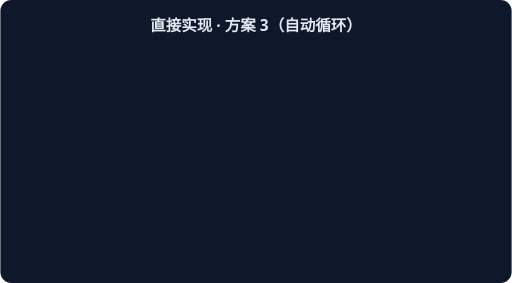
t = 0.00 s
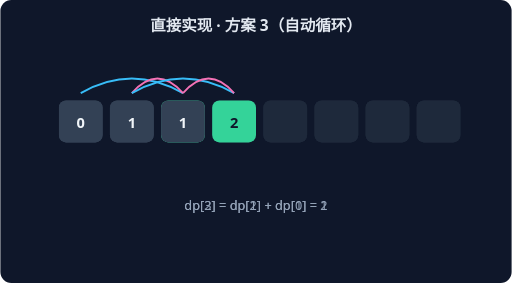
t = 1.15 s
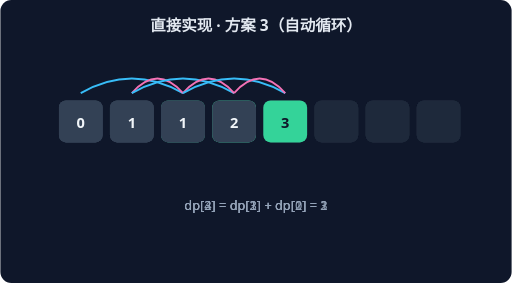
t = 2.30 s
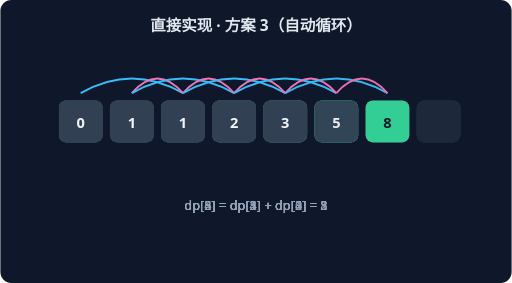
t = 3.46 s
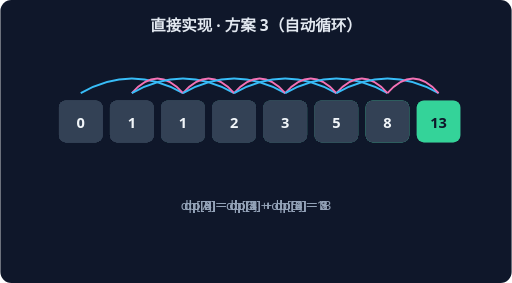
t = 4.61 s
t = 5.76 s: frame unchanged from t = 4.61 s, image omitted

The animated SVG that drew these frames (rendered in a browser with its animation timeline set to each time). Animation: 6 CSS @keyframes rules; one cycle of 5.76 s.

<svg xmlns="http://www.w3.org/2000/svg" width="560" height="310" viewBox="0 0 560 310" font-family="system-ui,sans-serif">
<rect width="560" height="310" rx="12" fill="#0F172A"/>
<text x="280" y="34" text-anchor="middle" fill="#E2E8F0" font-size="17" font-weight="600">直接实现 · 方案 3（自动循环）</text>
<g style="animation:dp2 1.7600000000000002s linear 0.0s 1 both">
<rect x="64" y="110" width="48" height="46" rx="8" fill="#334155"/>
<text x="88" y="140" text-anchor="middle" fill="#F1F5F9" font-size="16" font-weight="700">0</text>
<rect x="120" y="110" width="48" height="46" rx="8" fill="#334155"/>
<text x="144" y="140" text-anchor="middle" fill="#F1F5F9" font-size="16" font-weight="700">1</text>
<rect x="176" y="110" width="48" height="46" rx="8" fill="#34D399"/>
<text x="200" y="140" text-anchor="middle" fill="#0F172A" font-size="16" font-weight="700">1</text>
<rect x="232" y="110" width="48" height="46" rx="8" fill="#1E293B"/>
<rect x="288" y="110" width="48" height="46" rx="8" fill="#1E293B"/>
<rect x="344" y="110" width="48" height="46" rx="8" fill="#1E293B"/>
<rect x="400" y="110" width="48" height="46" rx="8" fill="#1E293B"/>
<rect x="456" y="110" width="48" height="46" rx="8" fill="#1E293B"/>
<path d="M 88 102 Q 144 70 200 102" stroke="#38BDF8" fill="none" stroke-width="2"/>
<path d="M 144 102 Q 172 70 200 102" stroke="#F472B6" fill="none" stroke-width="2"/>
<text x="280" y="230" text-anchor="middle" fill="#94A3B8" font-size="14">dp[2] = dp[1] + dp[0] = 1</text>
</g>
<g style="animation:dp3 1.7600000000000002s linear 0.8s 1 both">
<rect x="64" y="110" width="48" height="46" rx="8" fill="#334155"/>
<text x="88" y="140" text-anchor="middle" fill="#F1F5F9" font-size="16" font-weight="700">0</text>
<rect x="120" y="110" width="48" height="46" rx="8" fill="#334155"/>
<text x="144" y="140" text-anchor="middle" fill="#F1F5F9" font-size="16" font-weight="700">1</text>
<rect x="176" y="110" width="48" height="46" rx="8" fill="#334155"/>
<text x="200" y="140" text-anchor="middle" fill="#F1F5F9" font-size="16" font-weight="700">1</text>
<rect x="232" y="110" width="48" height="46" rx="8" fill="#34D399"/>
<text x="256" y="140" text-anchor="middle" fill="#0F172A" font-size="16" font-weight="700">2</text>
<rect x="288" y="110" width="48" height="46" rx="8" fill="#1E293B"/>
<rect x="344" y="110" width="48" height="46" rx="8" fill="#1E293B"/>
<rect x="400" y="110" width="48" height="46" rx="8" fill="#1E293B"/>
<rect x="456" y="110" width="48" height="46" rx="8" fill="#1E293B"/>
<path d="M 144 102 Q 200 70 256 102" stroke="#38BDF8" fill="none" stroke-width="2"/>
<path d="M 200 102 Q 228 70 256 102" stroke="#F472B6" fill="none" stroke-width="2"/>
<text x="280" y="230" text-anchor="middle" fill="#94A3B8" font-size="14">dp[3] = dp[2] + dp[1] = 2</text>
</g>
<g style="animation:dp4 1.7600000000000002s linear 1.6s 1 both">
<rect x="64" y="110" width="48" height="46" rx="8" fill="#334155"/>
<text x="88" y="140" text-anchor="middle" fill="#F1F5F9" font-size="16" font-weight="700">0</text>
<rect x="120" y="110" width="48" height="46" rx="8" fill="#334155"/>
<text x="144" y="140" text-anchor="middle" fill="#F1F5F9" font-size="16" font-weight="700">1</text>
<rect x="176" y="110" width="48" height="46" rx="8" fill="#334155"/>
<text x="200" y="140" text-anchor="middle" fill="#F1F5F9" font-size="16" font-weight="700">1</text>
<rect x="232" y="110" width="48" height="46" rx="8" fill="#334155"/>
<text x="256" y="140" text-anchor="middle" fill="#F1F5F9" font-size="16" font-weight="700">2</text>
<rect x="288" y="110" width="48" height="46" rx="8" fill="#34D399"/>
<text x="312" y="140" text-anchor="middle" fill="#0F172A" font-size="16" font-weight="700">3</text>
<rect x="344" y="110" width="48" height="46" rx="8" fill="#1E293B"/>
<rect x="400" y="110" width="48" height="46" rx="8" fill="#1E293B"/>
<rect x="456" y="110" width="48" height="46" rx="8" fill="#1E293B"/>
<path d="M 200 102 Q 256 70 312 102" stroke="#38BDF8" fill="none" stroke-width="2"/>
<path d="M 256 102 Q 284 70 312 102" stroke="#F472B6" fill="none" stroke-width="2"/>
<text x="280" y="230" text-anchor="middle" fill="#94A3B8" font-size="14">dp[4] = dp[3] + dp[2] = 3</text>
</g>
<g style="animation:dp5 1.7600000000000002s linear 2.4000000000000004s 1 both">
<rect x="64" y="110" width="48" height="46" rx="8" fill="#334155"/>
<text x="88" y="140" text-anchor="middle" fill="#F1F5F9" font-size="16" font-weight="700">0</text>
<rect x="120" y="110" width="48" height="46" rx="8" fill="#334155"/>
<text x="144" y="140" text-anchor="middle" fill="#F1F5F9" font-size="16" font-weight="700">1</text>
<rect x="176" y="110" width="48" height="46" rx="8" fill="#334155"/>
<text x="200" y="140" text-anchor="middle" fill="#F1F5F9" font-size="16" font-weight="700">1</text>
<rect x="232" y="110" width="48" height="46" rx="8" fill="#334155"/>
<text x="256" y="140" text-anchor="middle" fill="#F1F5F9" font-size="16" font-weight="700">2</text>
<rect x="288" y="110" width="48" height="46" rx="8" fill="#334155"/>
<text x="312" y="140" text-anchor="middle" fill="#F1F5F9" font-size="16" font-weight="700">3</text>
<rect x="344" y="110" width="48" height="46" rx="8" fill="#34D399"/>
<text x="368" y="140" text-anchor="middle" fill="#0F172A" font-size="16" font-weight="700">5</text>
<rect x="400" y="110" width="48" height="46" rx="8" fill="#1E293B"/>
<rect x="456" y="110" width="48" height="46" rx="8" fill="#1E293B"/>
<path d="M 256 102 Q 312 70 368 102" stroke="#38BDF8" fill="none" stroke-width="2"/>
<path d="M 312 102 Q 340 70 368 102" stroke="#F472B6" fill="none" stroke-width="2"/>
<text x="280" y="230" text-anchor="middle" fill="#94A3B8" font-size="14">dp[5] = dp[4] + dp[3] = 5</text>
</g>
<g style="animation:dp6 1.7600000000000002s linear 3.2s 1 both">
<rect x="64" y="110" width="48" height="46" rx="8" fill="#334155"/>
<text x="88" y="140" text-anchor="middle" fill="#F1F5F9" font-size="16" font-weight="700">0</text>
<rect x="120" y="110" width="48" height="46" rx="8" fill="#334155"/>
<text x="144" y="140" text-anchor="middle" fill="#F1F5F9" font-size="16" font-weight="700">1</text>
<rect x="176" y="110" width="48" height="46" rx="8" fill="#334155"/>
<text x="200" y="140" text-anchor="middle" fill="#F1F5F9" font-size="16" font-weight="700">1</text>
<rect x="232" y="110" width="48" height="46" rx="8" fill="#334155"/>
<text x="256" y="140" text-anchor="middle" fill="#F1F5F9" font-size="16" font-weight="700">2</text>
<rect x="288" y="110" width="48" height="46" rx="8" fill="#334155"/>
<text x="312" y="140" text-anchor="middle" fill="#F1F5F9" font-size="16" font-weight="700">3</text>
<rect x="344" y="110" width="48" height="46" rx="8" fill="#334155"/>
<text x="368" y="140" text-anchor="middle" fill="#F1F5F9" font-size="16" font-weight="700">5</text>
<rect x="400" y="110" width="48" height="46" rx="8" fill="#34D399"/>
<text x="424" y="140" text-anchor="middle" fill="#0F172A" font-size="16" font-weight="700">8</text>
<rect x="456" y="110" width="48" height="46" rx="8" fill="#1E293B"/>
<path d="M 312 102 Q 368 70 424 102" stroke="#38BDF8" fill="none" stroke-width="2"/>
<path d="M 368 102 Q 396 70 424 102" stroke="#F472B6" fill="none" stroke-width="2"/>
<text x="280" y="230" text-anchor="middle" fill="#94A3B8" font-size="14">dp[6] = dp[5] + dp[4] = 8</text>
</g>
<g style="animation:dp7 1.7600000000000002s linear 4.0s 1 both">
<rect x="64" y="110" width="48" height="46" rx="8" fill="#334155"/>
<text x="88" y="140" text-anchor="middle" fill="#F1F5F9" font-size="16" font-weight="700">0</text>
<rect x="120" y="110" width="48" height="46" rx="8" fill="#334155"/>
<text x="144" y="140" text-anchor="middle" fill="#F1F5F9" font-size="16" font-weight="700">1</text>
<rect x="176" y="110" width="48" height="46" rx="8" fill="#334155"/>
<text x="200" y="140" text-anchor="middle" fill="#F1F5F9" font-size="16" font-weight="700">1</text>
<rect x="232" y="110" width="48" height="46" rx="8" fill="#334155"/>
<text x="256" y="140" text-anchor="middle" fill="#F1F5F9" font-size="16" font-weight="700">2</text>
<rect x="288" y="110" width="48" height="46" rx="8" fill="#334155"/>
<text x="312" y="140" text-anchor="middle" fill="#F1F5F9" font-size="16" font-weight="700">3</text>
<rect x="344" y="110" width="48" height="46" rx="8" fill="#334155"/>
<text x="368" y="140" text-anchor="middle" fill="#F1F5F9" font-size="16" font-weight="700">5</text>
<rect x="400" y="110" width="48" height="46" rx="8" fill="#334155"/>
<text x="424" y="140" text-anchor="middle" fill="#F1F5F9" font-size="16" font-weight="700">8</text>
<rect x="456" y="110" width="48" height="46" rx="8" fill="#34D399"/>
<text x="480" y="140" text-anchor="middle" fill="#0F172A" font-size="16" font-weight="700">13</text>
<path d="M 368 102 Q 424 70 480 102" stroke="#38BDF8" fill="none" stroke-width="2"/>
<path d="M 424 102 Q 452 70 480 102" stroke="#F472B6" fill="none" stroke-width="2"/>
<text x="280" y="230" text-anchor="middle" fill="#94A3B8" font-size="14">dp[7] = dp[6] + dp[5] = 13</text>
</g>
<style>
.dp2{opacity:0} @keyframes dp2{0%{opacity:0}15%{opacity:1}80%{opacity:1}100%{opacity:1}}
.dp3{opacity:0} @keyframes dp3{0%{opacity:0}15%{opacity:1}80%{opacity:1}100%{opacity:1}}
.dp4{opacity:0} @keyframes dp4{0%{opacity:0}15%{opacity:1}80%{opacity:1}100%{opacity:1}}
.dp5{opacity:0} @keyframes dp5{0%{opacity:0}15%{opacity:1}80%{opacity:1}100%{opacity:1}}
.dp6{opacity:0} @keyframes dp6{0%{opacity:0}15%{opacity:1}80%{opacity:1}100%{opacity:1}}
.dp7{opacity:0} @keyframes dp7{0%{opacity:0}15%{opacity:1}80%{opacity:1}100%{opacity:1}}
</style></svg>
